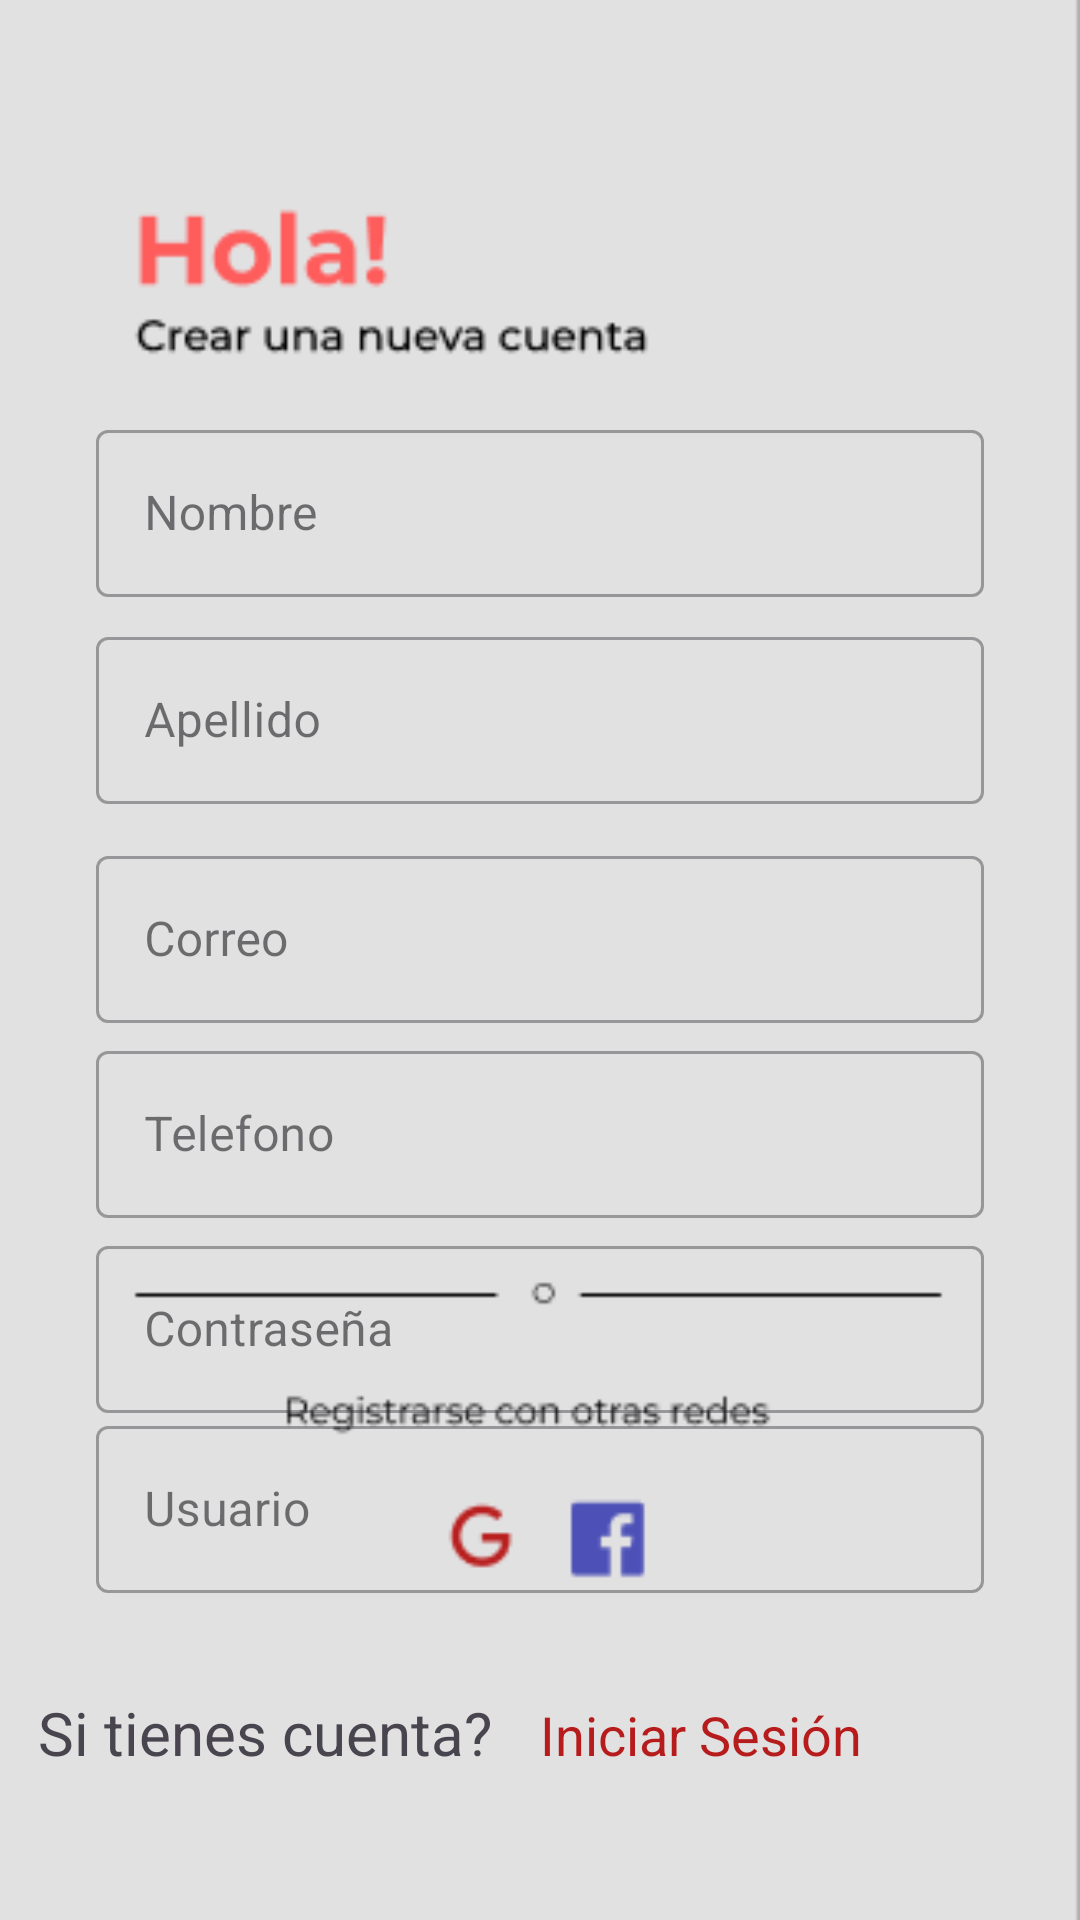

This screen was rendered from an Android layout file. Write that file and the resources it references.
<!-- AndroidManifest.xml: application theme Theme.ProyectoMovil -->
<!-- res/layout/fragment_register.xml -->
<?xml version="1.0" encoding="utf-8"?>
<androidx.constraintlayout.widget.ConstraintLayout xmlns:android="http://schemas.android.com/apk/res/android"
    xmlns:tools="http://schemas.android.com/tools"
    xmlns:app="http://schemas.android.com/apk/res-auto"
    android:layout_width="match_parent"
    android:layout_height="match_parent"
    android:background="@drawable/fondo2"
    tools:context=".ui.view.fragment.RegisterFragment">


    <com.google.android.material.textfield.TextInputLayout
        android:id="@+id/txt_nombre"
        style="@style/Widget.MaterialComponents.TextInputLayout.OutlinedBox"
        android:layout_width="0dp"
        android:layout_height="wrap_content"
        android:layout_marginStart="32dp"
        android:layout_marginTop="150dp"
        android:layout_marginEnd="32dp"
        android:layout_marginBottom="20dp"
        android:textStyle="bold"
        app:layout_constraintBottom_toTopOf="@+id/txt_apellido"
        app:layout_constraintEnd_toEndOf="parent"
        app:layout_constraintStart_toStartOf="parent"
        app:layout_constraintTop_toTopOf="parent">

        <com.google.android.material.textfield.TextInputEditText
            android:layout_width="match_parent"
            android:layout_height="wrap_content"
            android:hint="@string/nombre"
            android:textColorHint="#616161"
            tools:ignore="TouchTargetSizeCheck" />
    </com.google.android.material.textfield.TextInputLayout>

    <com.google.android.material.textfield.TextInputLayout
        android:id="@+id/txt_apellido"
        style="@style/Widget.MaterialComponents.TextInputLayout.OutlinedBox"
        android:layout_width="0dp"
        android:layout_height="wrap_content"
        android:layout_marginStart="32dp"
        android:layout_marginTop="215dp"
        android:layout_marginEnd="32dp"
        android:layout_marginBottom="20dp"
        android:textStyle="bold"
        app:layout_constraintBottom_toTopOf="@+id/txt_correo"
        app:layout_constraintEnd_toEndOf="parent"
        app:layout_constraintStart_toStartOf="parent"
        app:layout_constraintTop_toTopOf="parent">

        <com.google.android.material.textfield.TextInputEditText
            android:layout_width="match_parent"
            android:layout_height="wrap_content"
            android:hint="@string/apellido"
            android:textColorHint="#616161"
            tools:ignore="TouchTargetSizeCheck" />
    </com.google.android.material.textfield.TextInputLayout>

    <com.google.android.material.textfield.TextInputLayout
        android:id="@+id/txt_correo"
        style="@style/Widget.MaterialComponents.TextInputLayout.OutlinedBox"
        android:layout_width="0dp"
        android:layout_height="wrap_content"
        android:layout_marginStart="32dp"
        android:layout_marginTop="280dp"
        android:layout_marginEnd="32dp"
        android:textStyle="bold"
        app:layout_constraintEnd_toEndOf="parent"
        app:layout_constraintStart_toStartOf="parent"
        app:layout_constraintTop_toTopOf="parent">

        <com.google.android.material.textfield.TextInputEditText
            android:layout_width="match_parent"
            android:layout_height="wrap_content"
            android:hint="@string/correo"
            android:textColorHint="#616161"
            tools:ignore="TouchTargetSizeCheck" />
    </com.google.android.material.textfield.TextInputLayout>

    <com.google.android.material.textfield.TextInputLayout
        android:id="@+id/txt_telefono"
        style="@style/Widget.MaterialComponents.TextInputLayout.OutlinedBox"
        android:layout_width="0dp"
        android:layout_height="wrap_content"
        android:layout_marginStart="32dp"
        android:layout_marginTop="345dp"
        android:layout_marginEnd="32dp"
        android:textStyle="bold"
        app:layout_constraintEnd_toEndOf="parent"
        app:layout_constraintStart_toStartOf="parent"
        app:layout_constraintTop_toTopOf="parent">

        <com.google.android.material.textfield.TextInputEditText
            android:layout_width="match_parent"
            android:layout_height="wrap_content"
            android:hint="@string/telefono"
            android:textColorHint="#616161"
            tools:ignore="TouchTargetSizeCheck" />
    </com.google.android.material.textfield.TextInputLayout>

    <com.google.android.material.textfield.TextInputLayout
        android:id="@+id/txt_user"
        style="@style/Widget.MaterialComponents.TextInputLayout.OutlinedBox"
        android:layout_width="0dp"
        android:layout_height="wrap_content"
        android:layout_marginStart="32dp"
        android:layout_marginTop="470dp"
        android:layout_marginEnd="32dp"
        android:textStyle="bold"
        app:layout_constraintEnd_toEndOf="parent"
        app:layout_constraintStart_toStartOf="parent"
        app:layout_constraintTop_toTopOf="parent">

        <com.google.android.material.textfield.TextInputEditText
            android:layout_width="match_parent"
            android:layout_height="wrap_content"
            android:hint="@string/usuario"
            android:textColorHint="#616161"
            tools:ignore="TouchTargetSizeCheck" />
    </com.google.android.material.textfield.TextInputLayout>

    <com.google.android.material.textfield.TextInputLayout
        android:id="@+id/txt_contra"
        style="@style/Widget.MaterialComponents.TextInputLayout.OutlinedBox"
        android:layout_width="0dp"
        android:layout_height="wrap_content"
        android:layout_marginStart="32dp"
        android:layout_marginTop="410dp"
        android:layout_marginEnd="32dp"
        android:textStyle="bold"
        app:layout_constraintEnd_toEndOf="parent"
        app:layout_constraintStart_toStartOf="parent"
        app:layout_constraintTop_toTopOf="parent">

        <com.google.android.material.textfield.TextInputEditText
            android:layout_width="match_parent"
            android:layout_height="wrap_content"
            android:hint="@string/password"
            android:textColorHint="#616161"
            tools:ignore="TouchTargetSizeCheck" />
    </com.google.android.material.textfield.TextInputLayout>

    <Button
        android:id="@+id/btn_registrarseCuenta"
        android:layout_width="254dp"
        android:layout_height="53dp"
        android:layout_marginStart="100dp"
        android:layout_marginTop="120dp"
        android:layout_marginEnd="100dp"
        android:backgroundTint="@color/purple_200"
        android:text="@string/signup"
        android:textColor="#5E35B1"
        android:textStyle="bold"
        app:layout_constraintBottom_toTopOf="@+id/linearLayout2"
        app:layout_constraintEnd_toEndOf="parent"
        app:layout_constraintHorizontal_bias="0.511"
        app:layout_constraintStart_toStartOf="parent"
        app:layout_constraintTop_toBottomOf="@+id/txt_contra" />

    <LinearLayout
        android:id="@+id/linearLayout2"
        android:layout_width="363dp"
        android:layout_height="48dp"
        android:layout_marginStart="20dp"
        android:layout_marginBottom="28dp"
        android:gravity="left"
        android:orientation="horizontal"
        app:layout_constraintBottom_toBottomOf="parent"
        app:layout_constraintEnd_toEndOf="parent"
        app:layout_constraintHorizontal_bias="0.333"
        app:layout_constraintStart_toStartOf="parent">

        <TextView
            android:id="@+id/textView3"
            android:layout_width="wrap_content"
            android:layout_height="wrap_content"
            android:layout_weight="0"
            android:text="@string/cuenta_existente"
            android:textSize="20sp" />

        <TextView
            android:id="@+id/btn_ingresarRegister"
            android:layout_width="wrap_content"
            android:layout_height="wrap_content"
            android:layout_marginLeft="16dp"
            android:layout_marginRight="16dp"
            android:layout_marginBottom="10dp"
            android:layout_weight="0"
            android:text="@string/si_tengo"
            android:textColor="#B71C1C"
            android:textSize="18sp" />

    </LinearLayout>

</androidx.constraintlayout.widget.ConstraintLayout>
<!-- resources referenced by this layout -->
<resources>
  <color name="purple_200">#FFBB86FC</color>
  <!-- drawable fondo2: png bitmap (drawable-v24, 7244 bytes) -->
  <string name="apellido">Apellido</string>
  <string name="correo">Correo</string>
  <string name="cuenta_existente">Si tienes cuenta?</string>
  <string name="nombre">Nombre</string>
  <string name="password">Contraseña</string>
  <string name="si_tengo">Iniciar Sesión</string>
  <string name="signup">Registrarse</string>
  <string name="telefono">Telefono</string>
  <string name="usuario">Usuario</string>
  <style name="Theme.ProyectoMovil" parent="Theme.Material3.Light.NoActionBar">
          
          <item name="colorPrimary">@color/purple_500</item>
          <item name="colorPrimaryVariant">@color/purple_700</item>
          <item name="colorOnPrimary">@color/white</item>
          
          <item name="colorSecondary">@color/teal_200</item>
          <item name="colorSecondaryVariant">@color/teal_700</item>
          <item name="colorOnSecondary">@color/white</item>
          
          <item name="android:statusBarColor">?attr/colorPrimaryVariant</item>
          
          <item name="android:windowTranslucentStatus">true</item>
          <item name="android:windowLightStatusBar">true</item>
          <item name="android:windowDrawsSystemBarBackgrounds">false</item>
      </style>
  <color name="purple_500">#FF6200EE</color>
  <color name="purple_700">#FF3700B3</color>
  <color name="white">#FFFFFFFF</color>
  <color name="teal_200">#FF03DAC5</color>
  <color name="teal_700">#FF018786</color>
</resources>
